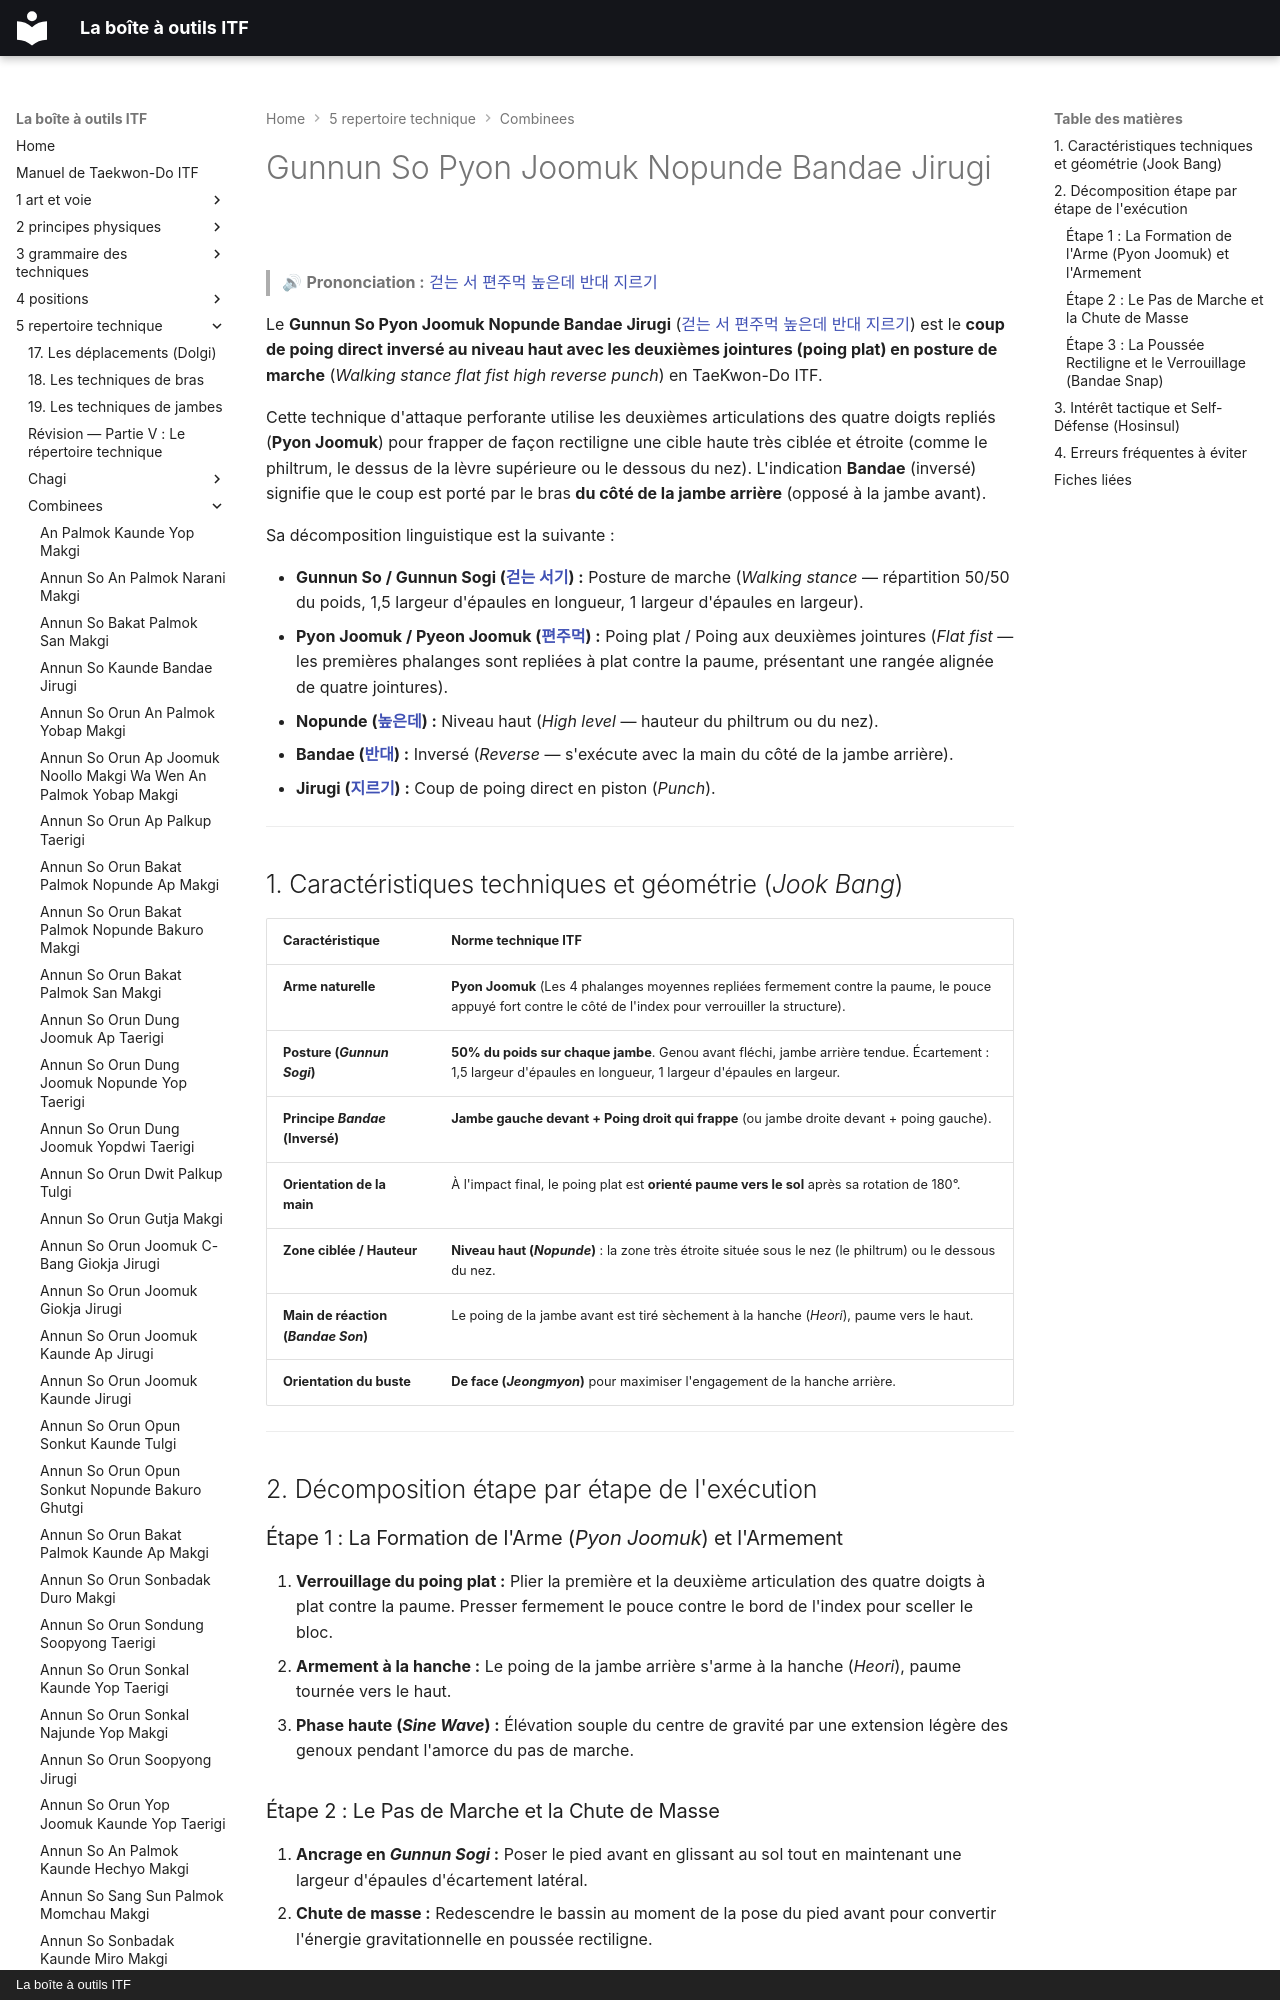

repository: yvmori1/La-boite-outils-ITF · page: 5-repertoire-technique/combinees/Gunnun-So-Pyon-Joomuk-Nopunde-Bandae-Jirugi/index.html · generator: mkdocs · copyright: La boîte à outils ITF

# Gunnun So Pyon Joomuk Nopunde Bandae Jirugi

> 🔊 **Prononciation :** [걷는 서 편주먹 높은데 반대 지르기](../../audio/Techniques/Gunnun-So-Pyon-Joomuk-Nopunde-Bandae-Jirugi.m4a)

Le **Gunnun So Pyon Joomuk Nopunde Bandae Jirugi** ([걷는 서 편주먹 높은데 반대 지르기](../../audio/Techniques/Gunnun-So-Pyon-Joomuk-Nopunde-Bandae-Jirugi.m4a)) est le **coup de poing direct inversé au niveau haut avec les deuxièmes jointures (poing plat) en posture de marche** (*Walking stance flat fist high reverse punch*) en TaeKwon-Do ITF.

Cette technique d'attaque perforante utilise les deuxièmes articulations des quatre doigts repliés (**Pyon Joomuk**) pour frapper de façon rectiligne une cible haute très ciblée et étroite (comme le philtrum, le dessus de la lèvre supérieure ou le dessous du nez). L'indication **Bandae** (inversé) signifie que le coup est porté par le bras **du côté de la jambe arrière** (opposé à la jambe avant).

Sa décomposition linguistique est la suivante :
